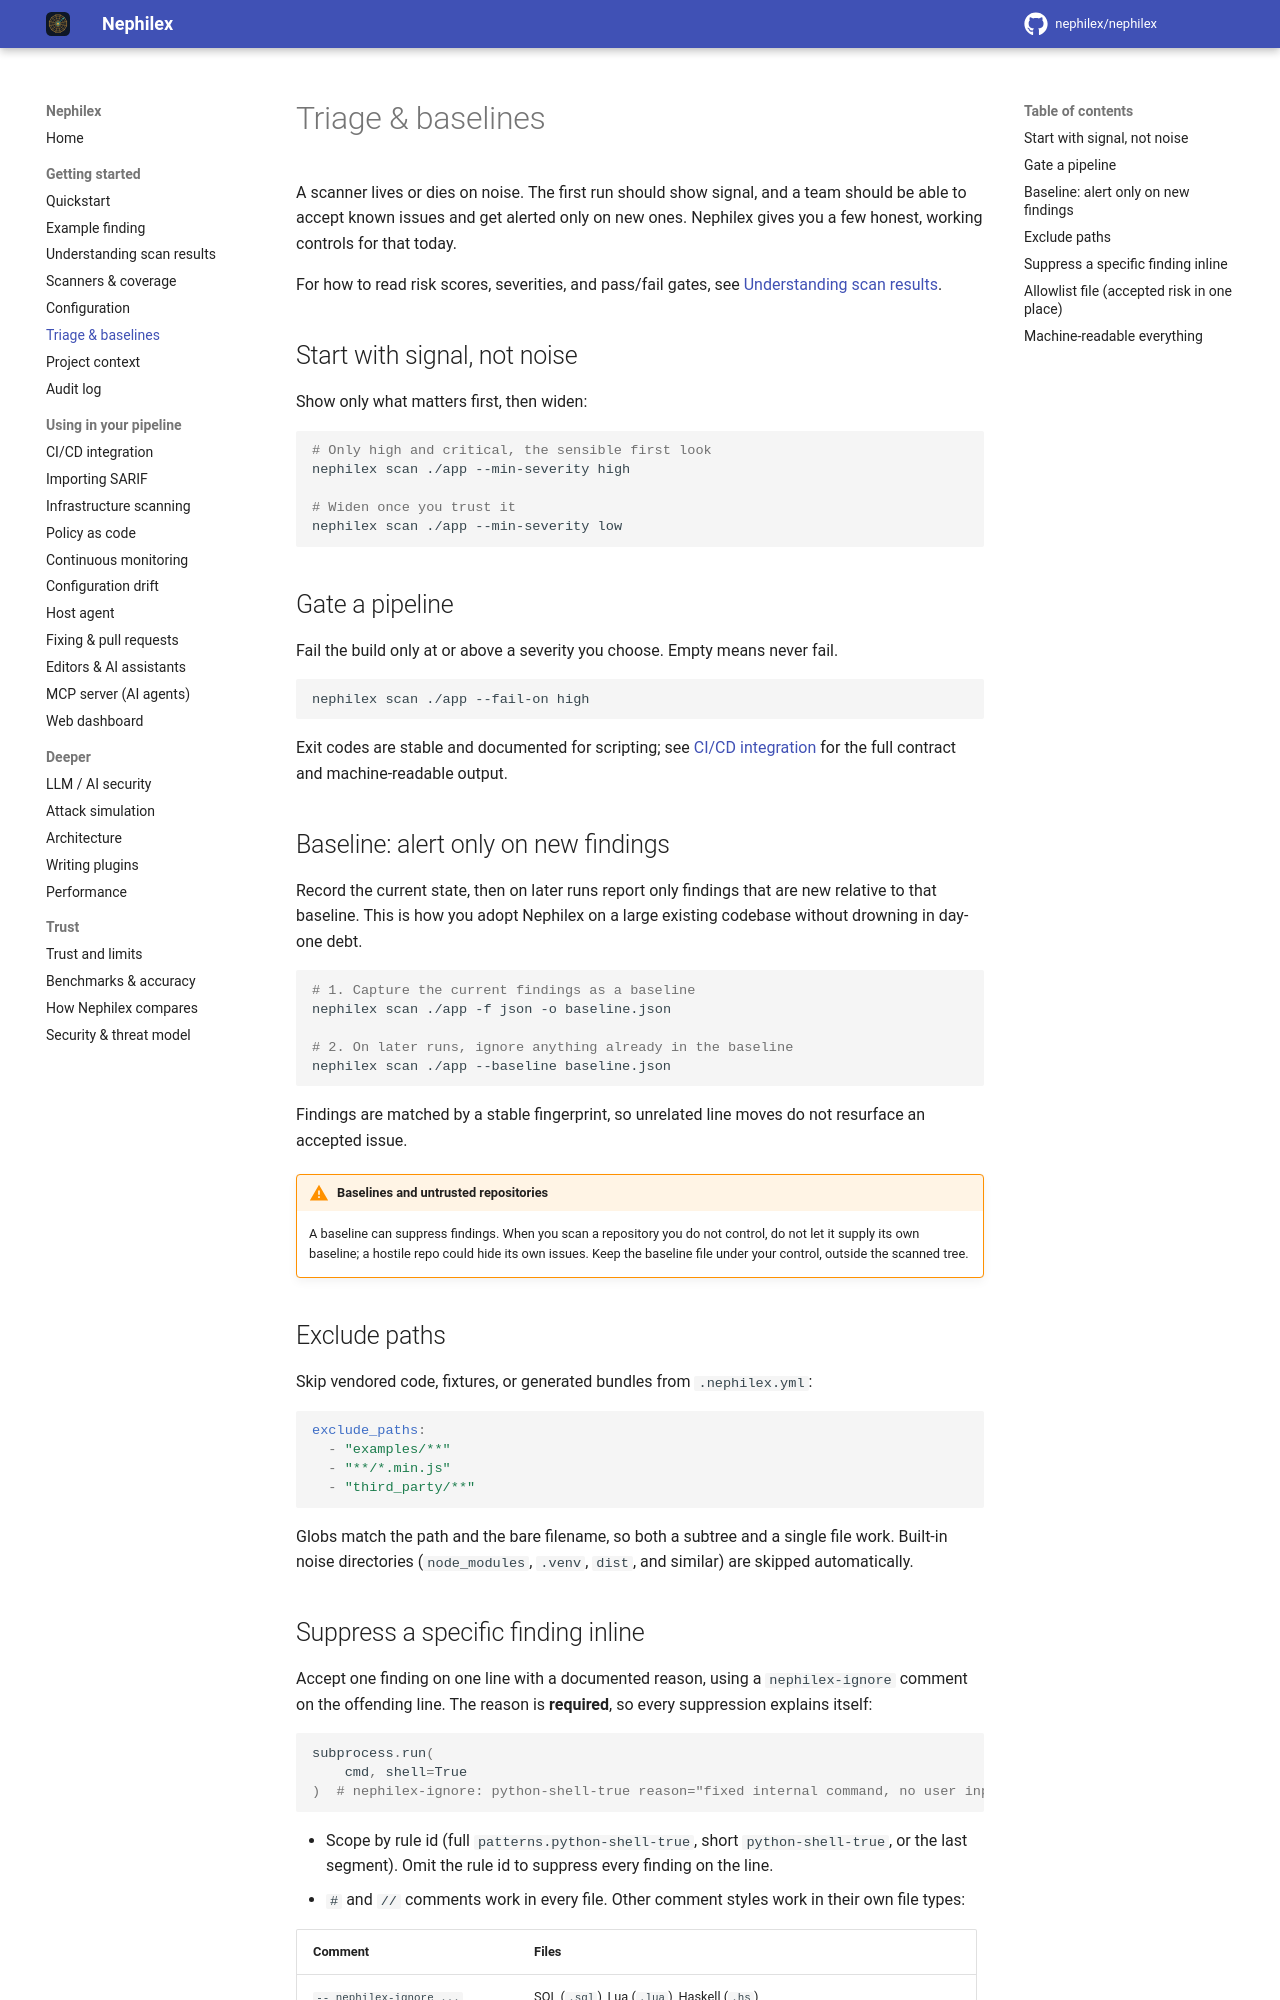

repository: Argus-CodeSecurity/Argus-appsec · page: triage/index.html · generator: mkdocs

# Triage & baselines

A scanner lives or dies on noise. The first run should show signal, and a team
should be able to accept known issues and get alerted only on new ones. Nephilex
gives you a few honest, working controls for that today.

For how to read risk scores, severities, and pass/fail gates, see
[Understanding scan results](understanding-results.md).

## Start with signal, not noise

Show only what matters first, then widen:

```bash
# Only high and critical, the sensible first look
nephilex scan ./app --min-severity high

# Widen once you trust it
nephilex scan ./app --min-severity low
```

## Gate a pipeline

Fail the build only at or above a severity you choose. Empty means never fail.

```bash
nephilex scan ./app --fail-on high
```

Exit codes are stable and documented for scripting; see
[CI/CD integration](ci-cd.md) for the full contract and machine-readable output.

## Baseline: alert only on new findings

Record the current state, then on later runs report only findings that are new
relative to that baseline. This is how you adopt Nephilex on a large existing
codebase without drowning in day-one debt.

```bash
# 1. Capture the current findings as a baseline
nephilex scan ./app -f json -o baseline.json

# 2. On later runs, ignore anything already in the baseline
nephilex scan ./app --baseline baseline.json
```

Findings are matched by a stable fingerprint, so unrelated line moves do not
resurface an accepted issue.

!!! warning "Baselines and untrusted repositories"
    A baseline can suppress findings. When you scan a repository you do not
    control, do not let it supply its own baseline; a hostile repo could hide its
    own issues. Keep the baseline file under your control, outside the scanned
    tree.

## Exclude paths

Skip vendored code, fixtures, or generated bundles from `.nephilex.yml`:

```yaml
exclude_paths:
  - "examples/**"
  - "**/*.min.js"
  - "third_party/**"
```

Globs match the path and the bare filename, so both a subtree and a single file
work. Built-in noise directories (`node_modules`, `.venv`, `dist`, and similar)
are skipped automatically.
